The GitHub repository ummershakeel03/Rice-Leaf-Diseases-Classification contains a labelled image folder "Rice Dataset" with 3 categories: bacterial leaf blight, brown spot, leaf blast. Examples follow, each with its label.

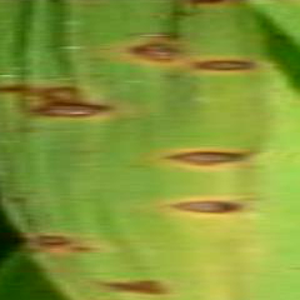
Label: brown spot

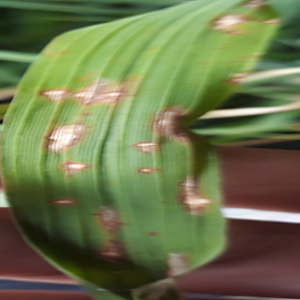
Label: leaf blast

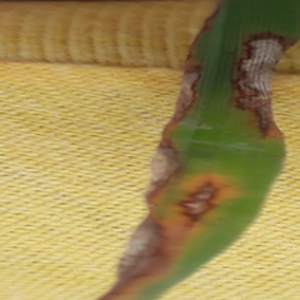
Label: leaf blast

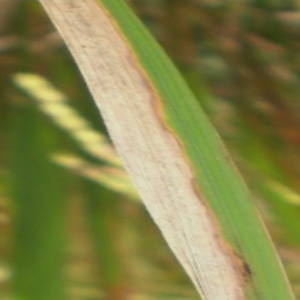
Label: bacterial leaf blight

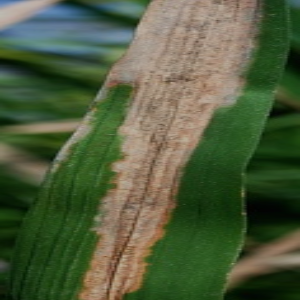
Label: bacterial leaf blight

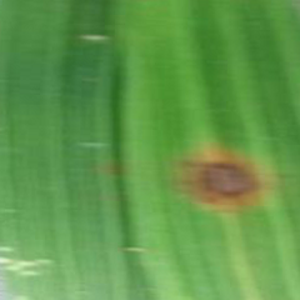
Label: brown spot
